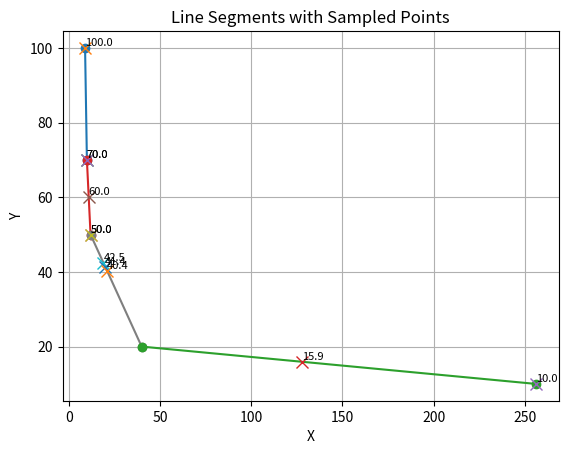

The script that saved this image:
import matplotlib.pyplot as plt

# -----------------------------
# INPUT DATA
# -----------------------------

# List of line segments: each is ((x1,y1), (x2,y2))

# 9: 100
# 10: 80
# 11: 70
# 9: 100

segments = [
    ((9, 100), (10, 70)),
    ((10, 70), (12, 50)),
    ((12, 50), (40, 20)),
    ((40, 20), (256, 10))
]

# x-values where we want to mark the y-intersection
sample_x = [9, 10, 11, 12, 19, 20, 21, 128, 256]

# -----------------------------
# PROCESS + PLOT
# -----------------------------
fig, ax = plt.subplots()

for (x1, y1), (x2, y2) in segments:
    # plot the segment
    ax.plot([x1, x2], [y1, y2], marker='o')

    # compute slope/intercept for the infinite line
    m = (y2 - y1) / (x2 - x1)
    b = y1 - m * x1

    # compute y-values at desired x-values
    for sx in sample_x:
        # only mark if x lies within the segment's x-range
        if min(x1, x2) <= sx <= max(x1, x2):
            sy = m * sx + b
            ax.plot(sx, sy, 'x', markersize=8)
            ax.text(sx, sy, f"{sy:.1f}", fontsize=8, verticalalignment='bottom')

# formatting
ax.set_xlabel('X')
ax.set_ylabel('Y')
ax.set_title('Line Segments with Sampled Points')
ax.grid(True)

plt.show()
